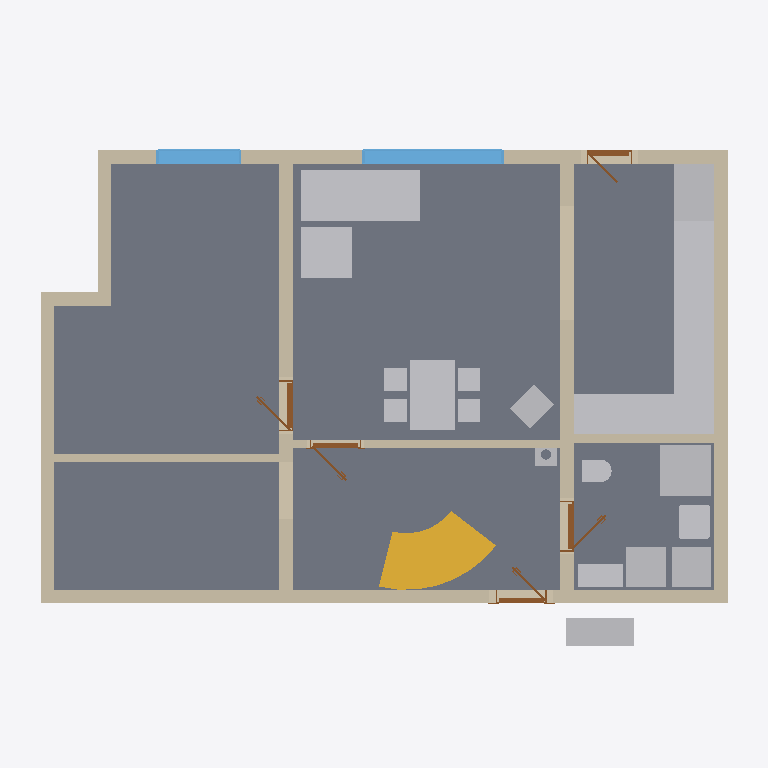
Plan cut of the same IFC building model at storey 'Ground floor' (level 0.00 m, cut at 1.40 m), seen from above with north up, elements coloured by IFC class: 18 other elements (light grey), 11 walls (beige), 5 slabs (grey), 5 doors (brown), 2 windows (light blue), 1 stair flight (yellow). Cut surfaces are drawn darker.
Extent 12.6 m × 9.2 m × 8.8 m (x, y, z). Storeys (11): Ground floor at 0.00 m; Upper floor at 3.03 m; Roof - -2: Vapour barrier at 3.03 m; Roof - -3: Gypsum plasterboard at 3.03 m; Roof - 0: Rafters at 3.03 m; Roof - 0a: Collar ties at 3.03 m; Roof - +1: Wood fiberboard at 3.03 m; Roof - +2: Underlay at 3.03 m; Roof - +3: Counter-battens at 3.03 m; Roof - +4: Tile battens at 3.03 m; Roof - +5: Tiles at 3.03 m. Elements (362): 237 IfcBeam, 65 IfcSlab, 23 IfcWall, 15 IfcFurniture, 8 IfcDoor, 7 IfcWindow, 5 IfcSanitaryTerminal, 1 IfcChimney, 1 IfcStairFlight.

HEADER;
FILE_DESCRIPTION(('ViewDefinition[DesignTransferView]'),'2;1');
FILE_NAME('/dev/null','2026-09-08T06:38:11+02:00',(''),(''),'IfcOpenShell 0.8.5','IfcOpenShell 0.8.5','Nobody');
FILE_SCHEMA(('IFC4'));
ENDSEC;
DATA;
#1=IFCPROJECT('1atK0Gb3b1KAIb84WZNdeJ',$,'My house',$,$,$,$,(#10,#15),#5);
#19=IFCSITE('3n$abQc_f8kBJnpJweQ9dG',$,'Site',$,$,#27,$,$,$,$,$,$,$,$);
#20=IFCBUILDING('2ArD45Z2XDvOlTeiZzsowd',$,'My house',$,$,#32,$,$,$,$,$,$);
#33=IFCBUILDINGSTOREY('1Y2zUQuK1C0R8yqKQQeGpV',$,'Ground floor',$,$,#39,$,$,$,0.0);
#40=IFCBUILDINGSTOREY('3rtPZ4ZTT0GOAXmAfNChh0',$,'Upper floor',$,$,#45,$,$,$,3.03);
#13474=IFCBUILDINGSTOREY('3DIib3o7v6RP7QyhTZCirw',$,'Roof - -2: Vapour barrier','Visibility container for Vapour barrier','ROOF_LAYER',#13479,$,$,$,3.03);
#13480=IFCBUILDINGSTOREY('0e8C5oXP16fuWPTVBDF652',$,'Roof - -3: Gypsum plasterboard','Visibility container for Gypsum plasterboard','ROOF_LAYER',#13485,$,$,$,3.03);
#13486=IFCBUILDINGSTOREY('2hX0qcNbH0sPNxazrWE1n7',$,'Roof - 0: Rafters','Visibility container for Rafters','ROOF_LAYER',#13491,$,$,$,3.03);
#13492=IFCBUILDINGSTOREY('2qpsoNa5b7Qg70w$eMJwTv',$,'Roof - 0a: Collar ties','Visibility container for Collar ties','ROOF_LAYER',#13497,$,$,$,3.03);
#13498=IFCBUILDINGSTOREY('1MUC6RilD5Uw_aBIEidz5y',$,'Roof - +1: Wood fiberboard','Visibility container for Wood fiberboard','ROOF_LAYER',#13503,$,$,$,3.03);
#13504=IFCBUILDINGSTOREY('23AZZ$kUv0mvstg4qFEy0O',$,'Roof - +2: Underlay','Visibility container for Roofing underlay','ROOF_LAYER',#13509,$,$,$,3.03);
#13510=IFCBUILDINGSTOREY('0h0SAxixX5IxZ4zpwziN6E',$,'Roof - +3: Counter-battens','Visibility container for Counter-battens','ROOF_LAYER',#13515,$,$,$,3.03);
#13516=IFCBUILDINGSTOREY('2EKdNGFNr1GOmKZq0Wr67W',$,'Roof - +4: Tile battens','Visibility container for Tile battens','ROOF_LAYER',#13521,$,$,$,3.03);
#13522=IFCBUILDINGSTOREY('3SguyMS5n09PK_yms4732e',$,'Roof - +5: Tiles','Visibility container for Roof tiles','ROOF_LAYER',#13527,$,$,$,3.03);
#125=IFCSLAB('3C3TJP0k19$hYftAIqfC7e',$,'Kuchyn',$,$,#130,#137,$,.FLOOR.);
#101=IFCSLAB('1l$OxW6sj9h8dLhc_JhIUW',$,'Pokoj',$,$,#106,#113,$,.FLOOR.);
#149=IFCSLAB('2SZiJz_u1EMwdqyeC6KIXi',$,'Chodba',$,$,#154,#161,$,.FLOOR.);
#71=IFCSLAB('2Y8OCM6cXBjw$gIYiaohRV',$,'Prizemi, posilovna',$,$,#77,#84,$,.FLOOR.);
#173=IFCSLAB('2RdlMh_DvAmPbKNGEC$If0',$,'Koupelna',$,$,#178,#185,$,.FLOOR.);
#197=IFCWALL('0$EOLu25b7h86ZpUyA9K2G',$,'Wall 1',$,$,#207,#218,$,$);
#223=IFCWALL('3SN5FsyD9A0ARb37ltCIGC',$,'Wall 2',$,$,#232,#243,$,$);
#1623=IFCFURNITURE('16PyL_lXv0KxPP0rzMB95W',$,'Gauc',$,$,#1644,#1632,$,$);
#373=IFCWALL('0_UDQGv8TCZfOXOvHEEBMG',$,'Wall 8',$,$,#382,#393,$,$);
#348=IFCWALL('0LrGjfK_r8sQunrFLgpiMM',$,'Wall 7',$,$,#357,#368,$,$);
#2508=IFCSTAIRFLIGHT('0NpGFmnon0tuTgCEjZDn8F',$,'Main stair Flight',$,'FREEFORM_TREADS',#2519,$,$,15,15,0.185,$,.USERDEFINED.);
#2987=IFCFURNITURE('2VMVXr0410IPK4Y8_y36fl',$,'Kuch.?Linka',$,'Kuch.?Linka',#2992,#2999,$,.USERDEFINED.);
#3366=IFCFURNITURE('3kQbUYFNzACvzvuKT0AHCC',$,'Stul',$,$,#3387,#3375,$,$);
#248=IFCWALL('02xO2SE35ESw1G7Fn7wmFp',$,'Wall 3',$,$,#257,#268,$,$);
#273=IFCWALL('2SUT_CCOPA4hjANtOKo$hk',$,'Wall 4',$,$,#282,#293,$,$);
#1713=IFCFURNITURE('1_OGUm$mn7qwoT4EIq1lkO',$,'Gauc',$,$,#1734,#1722,$,$);
#1845=IFCSANITARYTERMINAL('3o1gfUX119j8QmyULq5ogn',$,'Sprcha',$,$,#1866,#1854,$,$);
#3021=IFCFURNITURE('1pJgKy_xL6Veyu66AYhBxl',$,'Kuch.?Linka',$,'Kuch.?Linka',#3026,#3033,$,.USERDEFINED.);
#2919=IFCFURNITURE('3l1qhyUgDEIevo0i37Pt_E',$,'Lednice',$,'Lednice',#2924,#2931,$,.USERDEFINED.);
#974=IFCWINDOW('1jsX51mvjCBx3PocSeJDBi',$,'Window 2',$,$,#1051,#975,$,1.375,2.5,.WINDOW.,.SINGLE_PANEL.,$);
#1393=IFCFURNITURE('0H7Qd8O1v4ZAk2oTyERxoC',$,'Tepelné?Čerpadlo',$,'Tepelné?Čerpadlo',#1398,#1405,$,.USERDEFINED.);
#1969=IFCWALL('2$JbmRSfHD9QTngrWma3cE',$,'Wall 11',$,$,#1978,#1989,$,$);
#323=IFCWALL('0xxyv_YDTBYwgR8xIjqmMk',$,'Wall 6',$,$,#332,#343,$,$);
#1306=IFCWALL('0HMXlPi793OeyQRMajd2Dx',$,'Wall 9',$,$,#1316,#1327,$,$);
#1498=IFCFURNITURE('3laTLg5brBmflhaObnqKey',$,'Pračka',$,'Pračka',#1503,#1510,$,.USERDEFINED.);
#2851=IFCFURNITURE('3jCi9vSQ95RBg9V4kSrGE$',$,'Dřez',$,'Dřez',#2856,#2863,$,.USERDEFINED.);
#1463=IFCFURNITURE('3LFFGewxHEV9qSc2TmR3Cb',$,'Zásobník?TUV',$,'Zásobník?TUV',#1468,#1475,$,.USERDEFINED.);
#2885=IFCFURNITURE('3cOa03wP13rhwfyQdEmKMs',$,'Myčka',$,'Myčka',#2890,#2897,$,.USERDEFINED.);
#2953=IFCFURNITURE('3I62Xlx5DDyfkTwvmiEc4J',$,'Sporák',$,'Sporák',#2958,#2965,$,.USERDEFINED.);
#1070=IFCWINDOW('17_QTXdtTBuBbVHNFIGwNC',$,'Window 3',$,$,#1147,#1071,$,1.375,1.5,.WINDOW.,.SINGLE_PANEL.,$);
#1368=IFCWALL('3I08az27H9MvWQOEJoViip',$,'Wall 10',$,$,#1377,#1388,$,$);
#1783=IFCSANITARYTERMINAL('0DzrrtYxf8ovEQ7yXI4vUJ',$,'Umyv',$,$,#1804,#1792,$,$);
#1428=IFCFURNITURE('17yQpeuqD83v2kYOoI5lqp',$,'Hydrobox',$,'Hydrobox',#1433,#1440,$,.USERDEFINED.);
#2816=IFCFURNITURE('1hF_958Ob8mQ_5kP$R5ctb',$,'Kamna',$,'Kamna',#2821,#2828,$,.USERDEFINED.);
#298=IFCWALL('2l228Rm7z4uxnB9Qi8KFsH',$,'Wall 5',$,$,#488,#318,$,$);
#1947=IFCSANITARYTERMINAL('2RnXcDbC13XOVzj7wsJZ5D',$,'WC',$,$,#1968,#1956,$,$);
#2364=IFCDOOR('1p_qMlI6r4$wmnuROwTdg2',$,'Door 5',$,$,#2485,#2374,$,2.15,0.9,.DOOR.,.SINGLE_SWING_LEFT.,$);
#2170=IFCDOOR('2wkjtIP1T7qh6UmMFKBkiX',$,'Door 4',$,$,#2291,#2180,$,2.15,0.9,.DOOR.,.SINGLE_SWING_LEFT.,$);
#714=IFCDOOR('3ARXQqUSPAwhiID9rztggz',$,'Door 1',$,$,#835,#724,$,2.15,0.9,.DOOR.,.SINGLE_SWING_RIGHT.,$);
#2012=IFCDOOR('0f$EfqEpv5T8upBMxLKExO',$,'Door 3',$,$,#2133,#2022,$,2.15,0.9,.DOOR.,.SINGLE_SWING_LEFT.,$);
#1166=IFCDOOR('1cmzXfBMH2cPfecX4QfNcb',$,'Door 2',$,$,#1287,#1176,$,2.0,0.8,.DOOR.,.SINGLE_SWING_RIGHT.,$);
#2786=IFCCHIMNEY('0mN3VFQF13EwFZzseOdWSd',$,'Main chimney',$,$,#2791,#2806,$,.NOTDEFINED.);
ENDSEC;
